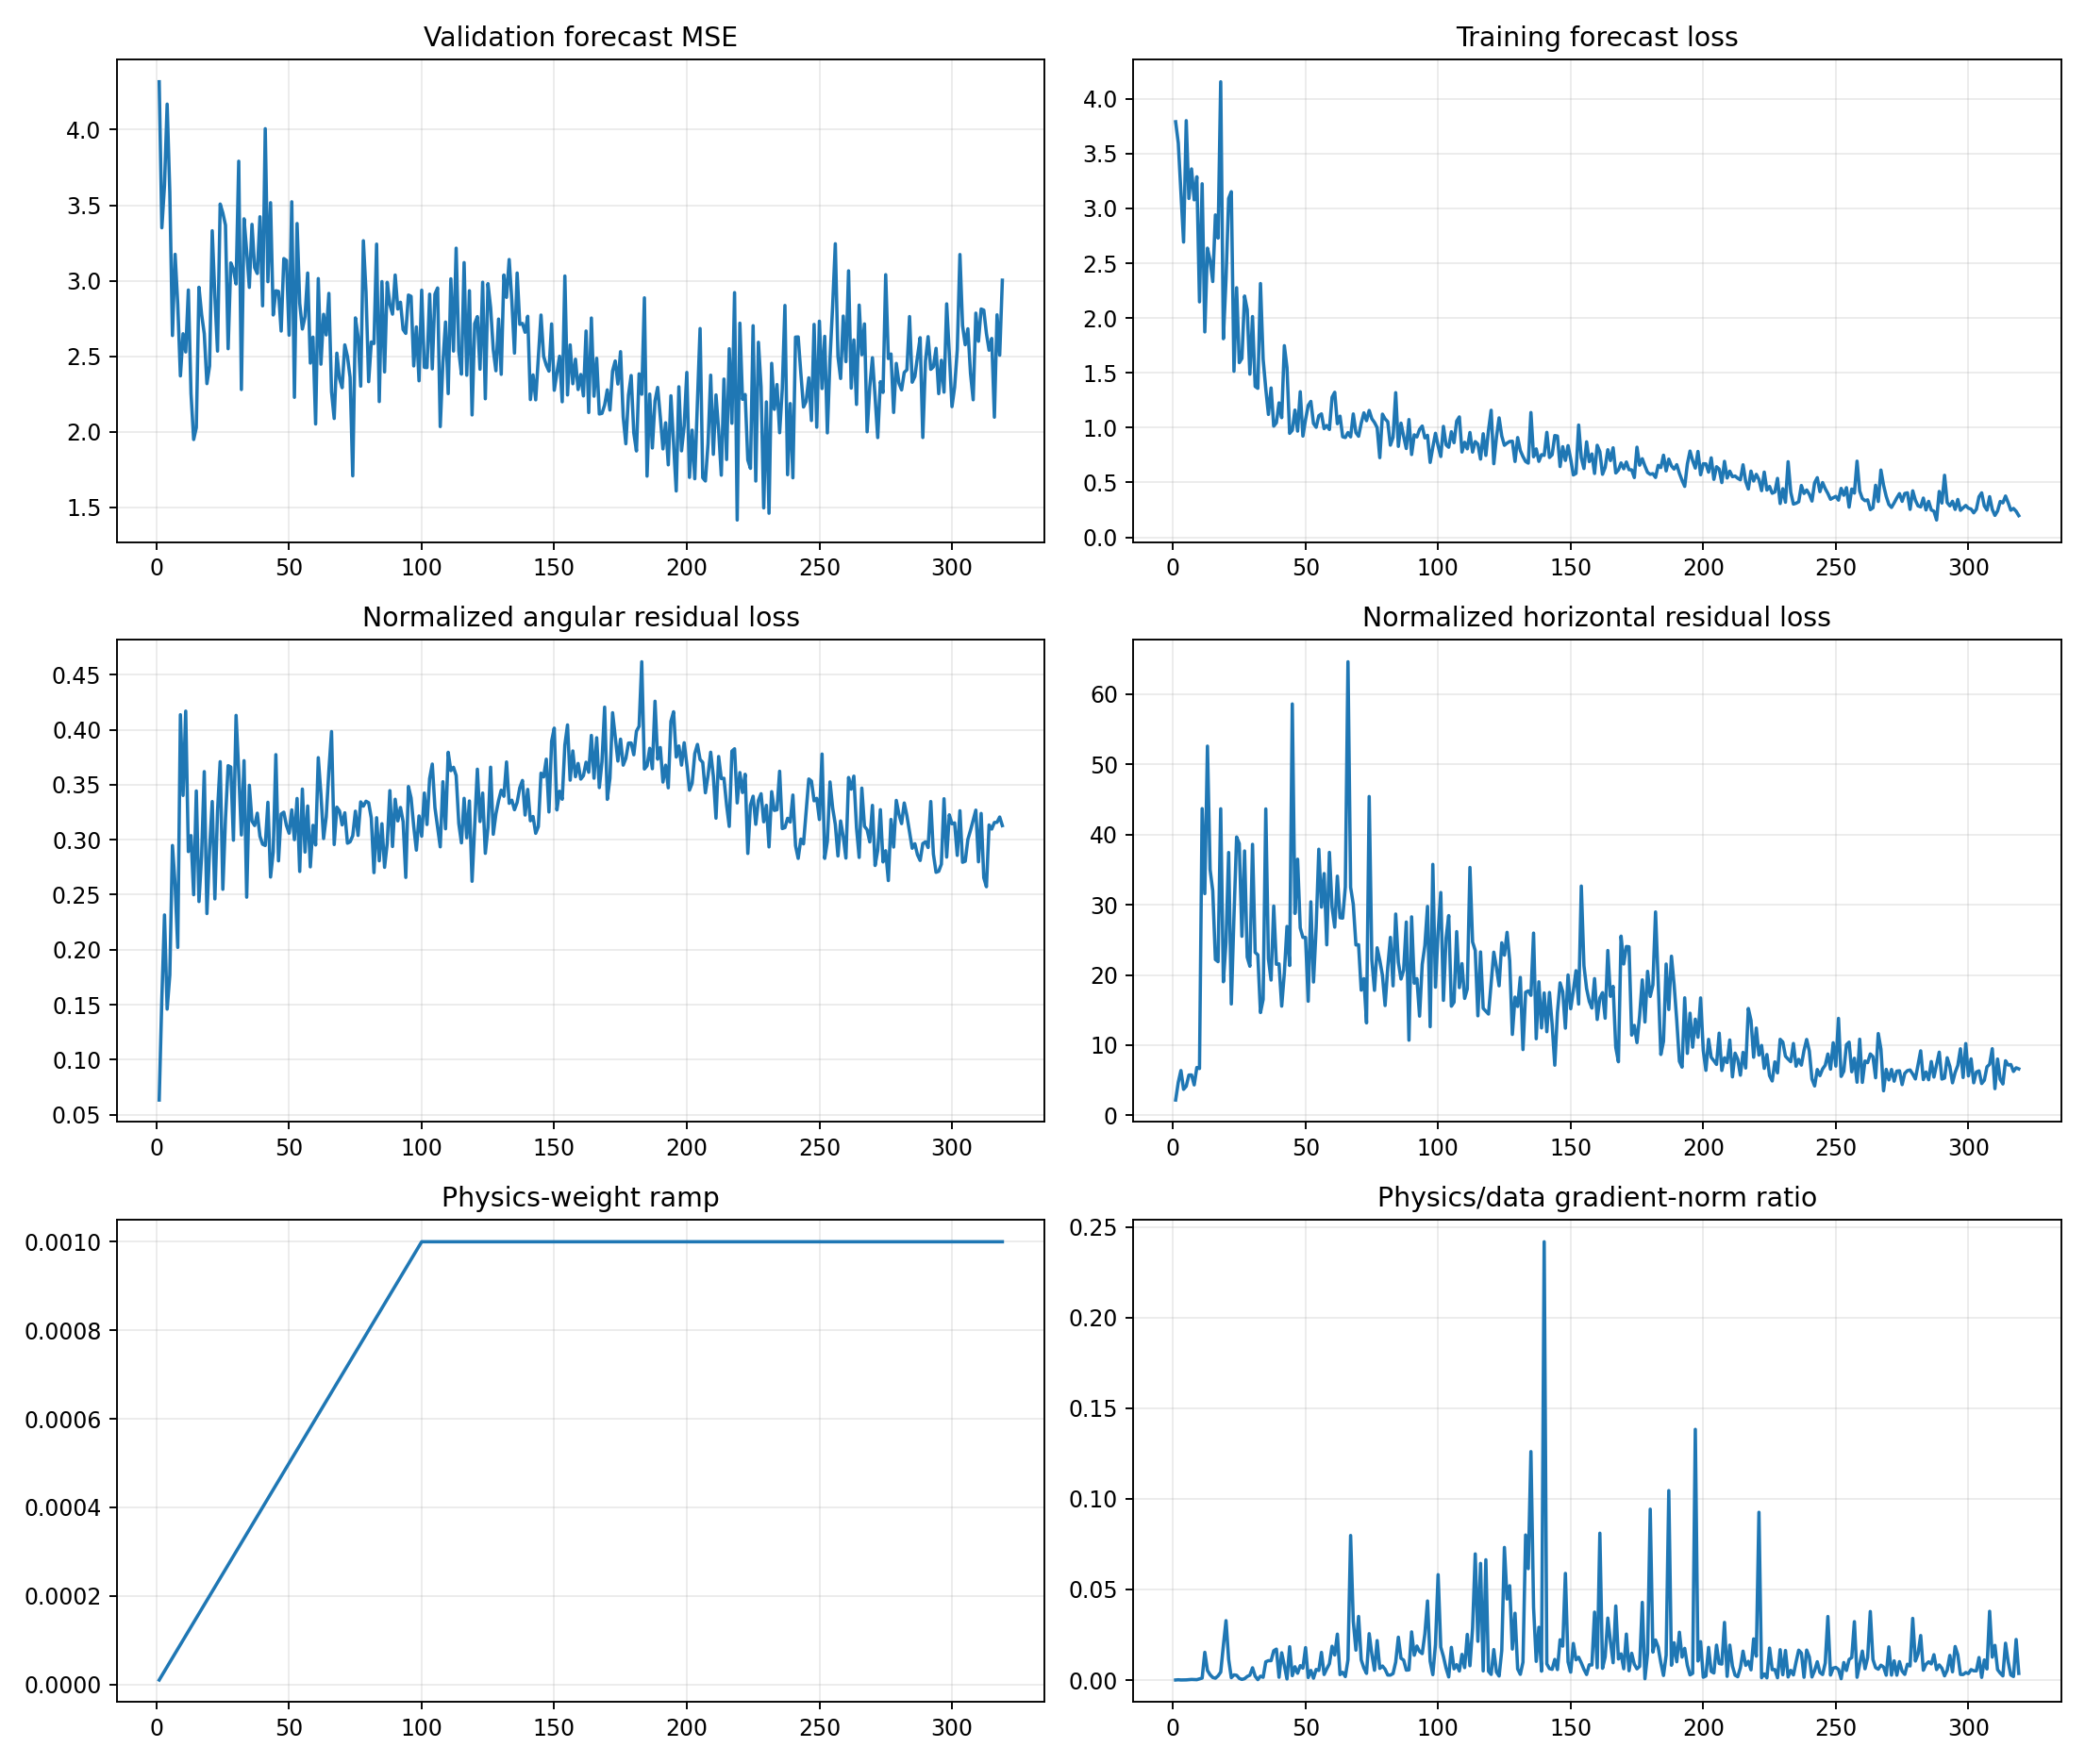

Values plotted in this chart, from the file beside it:
epoch, target_physics_weight, current_physics_weight, validation_forecast_mse, physics_to_data_gradient_ratio, train_total, train_data, train_cartpole_physics, train_angular_physics, train_horizontal_physics, train_data_gradient_l2, train_physics_gradient_l2
1, 0.001, 1e-05, 4.317, 3.512067374746668e-05, 3.791, 3.791, 2.25, 0.06326, 2.186, 0.7838, 2.753
2, 0.001, 2e-05, 3.351, 0.0001574, 3.597, 3.597, 4.866, 0.1556, 4.71, 1.749, 13.77
3, 0.001, 3e-05, 3.631, 5.007983869395321e-05, 3.152, 3.151, 6.616, 0.2316, 6.384, 9.978, 16.66
4, 0.001, 4e-05, 4.169, 5.6289066074694364e-05, 2.693, 2.693, 3.851, 0.1459, 3.705, 2.545, 3.582
5, 0.001, 5e-05, 3.586, 9.401143417378436e-05, 3.801, 3.801, 4.325, 0.1769, 4.149, 7.208, 13.55
6, 0.001, 6e-05, 2.638, 0.000201, 3.091, 3.091, 6.036, 0.2948, 5.741, 2.451, 8.212
7, 0.001, 7.000000000000001e-05, 3.175, 0.0003308, 3.361, 3.36, 6.014, 0.2594, 5.755, 2.695, 12.74
8, 0.001, 8e-05, 2.844, 0.0002577, 3.079, 3.078, 4.537, 0.202, 4.335, 5.806, 18.7
9, 0.001, 8.999999999999999e-05, 2.37, 0.0002142, 3.289, 3.288, 7.229, 0.4137, 6.816, 4.666, 11.1
10, 0.001, 0.0001, 2.649, 0.0006427, 2.148, 2.148, 7.006, 0.3403, 6.666, 2.106, 13.53
11, 0.001, 0.00011, 2.529, 0.001084, 3.23, 3.225, 44.1, 0.417, 43.68, 2.765, 27.24
12, 0.001, 0.00012, 2.939, 0.01533, 1.877, 1.874, 31.87, 0.2892, 31.58, 5.087, 649.7
13, 0.001, 0.00013, 2.255, 0.005317, 2.645, 2.638, 52.89, 0.3037, 52.58, 6.678, 273.1
14, 0.001, 0.00014, 1.949, 0.002926, 2.531, 2.526, 35.26, 0.25, 35.01, 14.52, 303.4
15, 0.001, 0.00015, 2.028, 0.001423, 2.338, 2.333, 32.33, 0.3443, 31.98, 2.119, 20.09
16, 0.001, 0.00016, 2.957, 0.001024, 2.944, 2.94, 22.44, 0.2438, 22.2, 41.45, 265.3
17, 0.001, 0.00017, 2.777, 0.002293, 2.733, 2.729, 22.17, 0.2854, 21.89, 5.219, 70.4
18, 0.001, 0.00018, 2.649, 0.004373, 4.163, 4.155, 44.02, 0.3619, 43.66, 29.25, 710.5
19, 0.001, 0.00019, 2.319, 0.01899, 1.815, 1.811, 19.26, 0.2329, 19.03, 3.955, 395.3
20, 0.001, 0.0002, 2.436, 0.03278, 2.36, 2.355, 24.97, 0.2911, 24.68, 1.626, 266.5
21, 0.001, 0.00021, 3.331, 0.01144, 3.099, 3.091, 37.77, 0.3347, 37.43, 2.396, 130.5
22, 0.001, 0.00022, 2.895, 0.001321, 3.156, 3.153, 16.11, 0.2462, 15.86, 4.12, 24.74
23, 0.001, 0.00023, 2.534, 0.002845, 1.521, 1.514, 28.63, 0.326, 28.3, 4.927, 60.95
24, 0.001, 0.00024, 3.508, 0.002631, 2.286, 2.276, 40.01, 0.371, 39.64, 1.868, 20.47
25, 0.001, 0.00025, 3.449, 0.0009482, 1.603, 1.593, 38.96, 0.2549, 38.7, 5.789, 21.96
26, 0.001, 0.00026, 3.368, 0.0003551, 1.639, 1.632, 25.82, 0.3192, 25.5, 6.111, 8.346
27, 0.001, 0.00027, 2.55, 0.0007686, 2.211, 2.201, 38.02, 0.3674, 37.65, 10.52, 29.95
28, 0.001, 0.00028, 3.118, 0.00195, 2.083, 2.076, 22.9, 0.3661, 22.53, 3.407, 23.73
29, 0.001, 0.00029, 3.076, 0.00269, 1.494, 1.488, 21.53, 0.2996, 21.23, 5.199, 48.22
30, 0.001, 0.0003, 2.979, 0.006766, 2.025, 2.014, 39.01, 0.4131, 38.6, 4.976, 112.2
31, 0.001, 0.00031, 3.791, 0.002134, 1.384, 1.376, 23.57, 0.3616, 23.21, 4.742, 32.65
32, 0.001, 0.00032, 2.28, 0.0002328, 1.366, 1.359, 23.16, 0.3044, 22.86, 12.05, 8.769
33, 0.001, 0.00033, 3.41, 0.002163, 2.32, 2.315, 15.01, 0.3719, 14.64, 7.243, 47.48
34, 0.001, 0.00034, 3.194, 0.001529, 1.631, 1.625, 16.75, 0.2477, 16.5, 21.88, 98.38
35, 0.001, 0.00035, 2.956, 0.01007, 1.37, 1.355, 43.99, 0.3495, 43.64, 2.8, 80.59
36, 0.001, 0.00036, 3.373, 0.01071, 1.129, 1.121, 22.61, 0.3169, 22.29, 6.848, 203.7
37, 0.001, 0.00037, 3.087, 0.01069, 1.369, 1.362, 19.58, 0.3129, 19.27, 2.426, 70.08
38, 0.001, 0.00038, 3.048, 0.01616, 1.026, 1.014, 30.14, 0.3242, 29.81, 3.801, 161.7
39, 0.001, 0.00039, 3.424, 0.01707, 1.053, 1.045, 21.82, 0.3032, 21.52, 3.443, 150.7
40, 0.001, 0.0004, 2.834, 0.001548, 1.235, 1.226, 21.87, 0.2959, 21.57, 6.776, 26.22
41, 0.001, 0.00041, 4.006, 0.01506, 1.098, 1.091, 15.85, 0.2948, 15.56, 2.613, 96
42, 0.001, 0.00042, 2.994, 0.008025, 1.757, 1.748, 20.6, 0.334, 20.27, 6.221, 118.9
43, 0.001, 0.00043, 3.517, 0.0005958, 1.558, 1.547, 27.17, 0.2661, 26.9, 32.77, 45.4
44, 0.001, 0.00044, 2.774, 0.01839, 0.9576, 0.9481, 21.63, 0.2889, 21.34, 4.101, 171.4
45, 0.001, 0.00045, 2.934, 0.002411, 1.003, 0.9766, 58.97, 0.3774, 58.59, 9.324, 49.96
46, 0.001, 0.00046, 2.93, 0.007341, 1.174, 1.16, 29.04, 0.2808, 28.76, 10.55, 168.4
47, 0.001, 0.00047, 2.667, 0.003758, 0.9859, 0.9686, 36.8, 0.3233, 36.48, 16.66, 133.2
48, 0.001, 0.00048, 3.147, 0.007956, 1.341, 1.328, 27.03, 0.3251, 26.7, 9.551, 158.3
49, 0.001, 0.00049, 3.134, 0.006587, 0.9359, 0.9234, 25.66, 0.3129, 25.34, 4.611, 61.99
50, 0.001, 0.0005, 2.64, 0.01789, 1.087, 1.075, 25.64, 0.3059, 25.34, 3.346, 119.7
51, 0.001, 0.00051, 3.523, 0.001379, 1.212, 1.203, 16.58, 0.3271, 16.25, 21.42, 57.93
52, 0.001, 0.00052, 2.229, 0.005313, 1.256, 1.24, 30.71, 0.3001, 30.41, 8.605, 87.92
53, 0.001, 0.00053, 3.379, 0.001024, 1.049, 1.039, 19.33, 0.3375, 18.99, 17.2, 33.24
54, 0.001, 0.00054, 2.851, 0.005857, 1.018, 1.004, 27.04, 0.2711, 26.77, 5.52, 59.87
55, 0.001, 0.00055, 2.68, 0.005303, 1.13, 1.109, 38.25, 0.3461, 37.9, 6.425, 61.95
56, 0.001, 0.00056, 2.763, 0.01528, 1.143, 1.126, 29.94, 0.2888, 29.65, 4.682, 127.7
57, 0.001, 0.00057, 3.051, 0.003054, 1.011, 0.9914, 34.76, 0.3307, 34.43, 4.624, 24.77
58, 0.001, 0.00058, 2.455, 0.00616, 1.034, 1.02, 24.56, 0.2753, 24.29, 10.01, 106.3
59, 0.001, 0.00059, 2.627, 0.009021, 1.006, 0.9834, 37.76, 0.3131, 37.45, 12.23, 186.9
60, 0.001, 0.0006, 2.052, 0.01866, 1.295, 1.277, 29.93, 0.2953, 29.63, 10.33, 321.1
... 259 more rows
